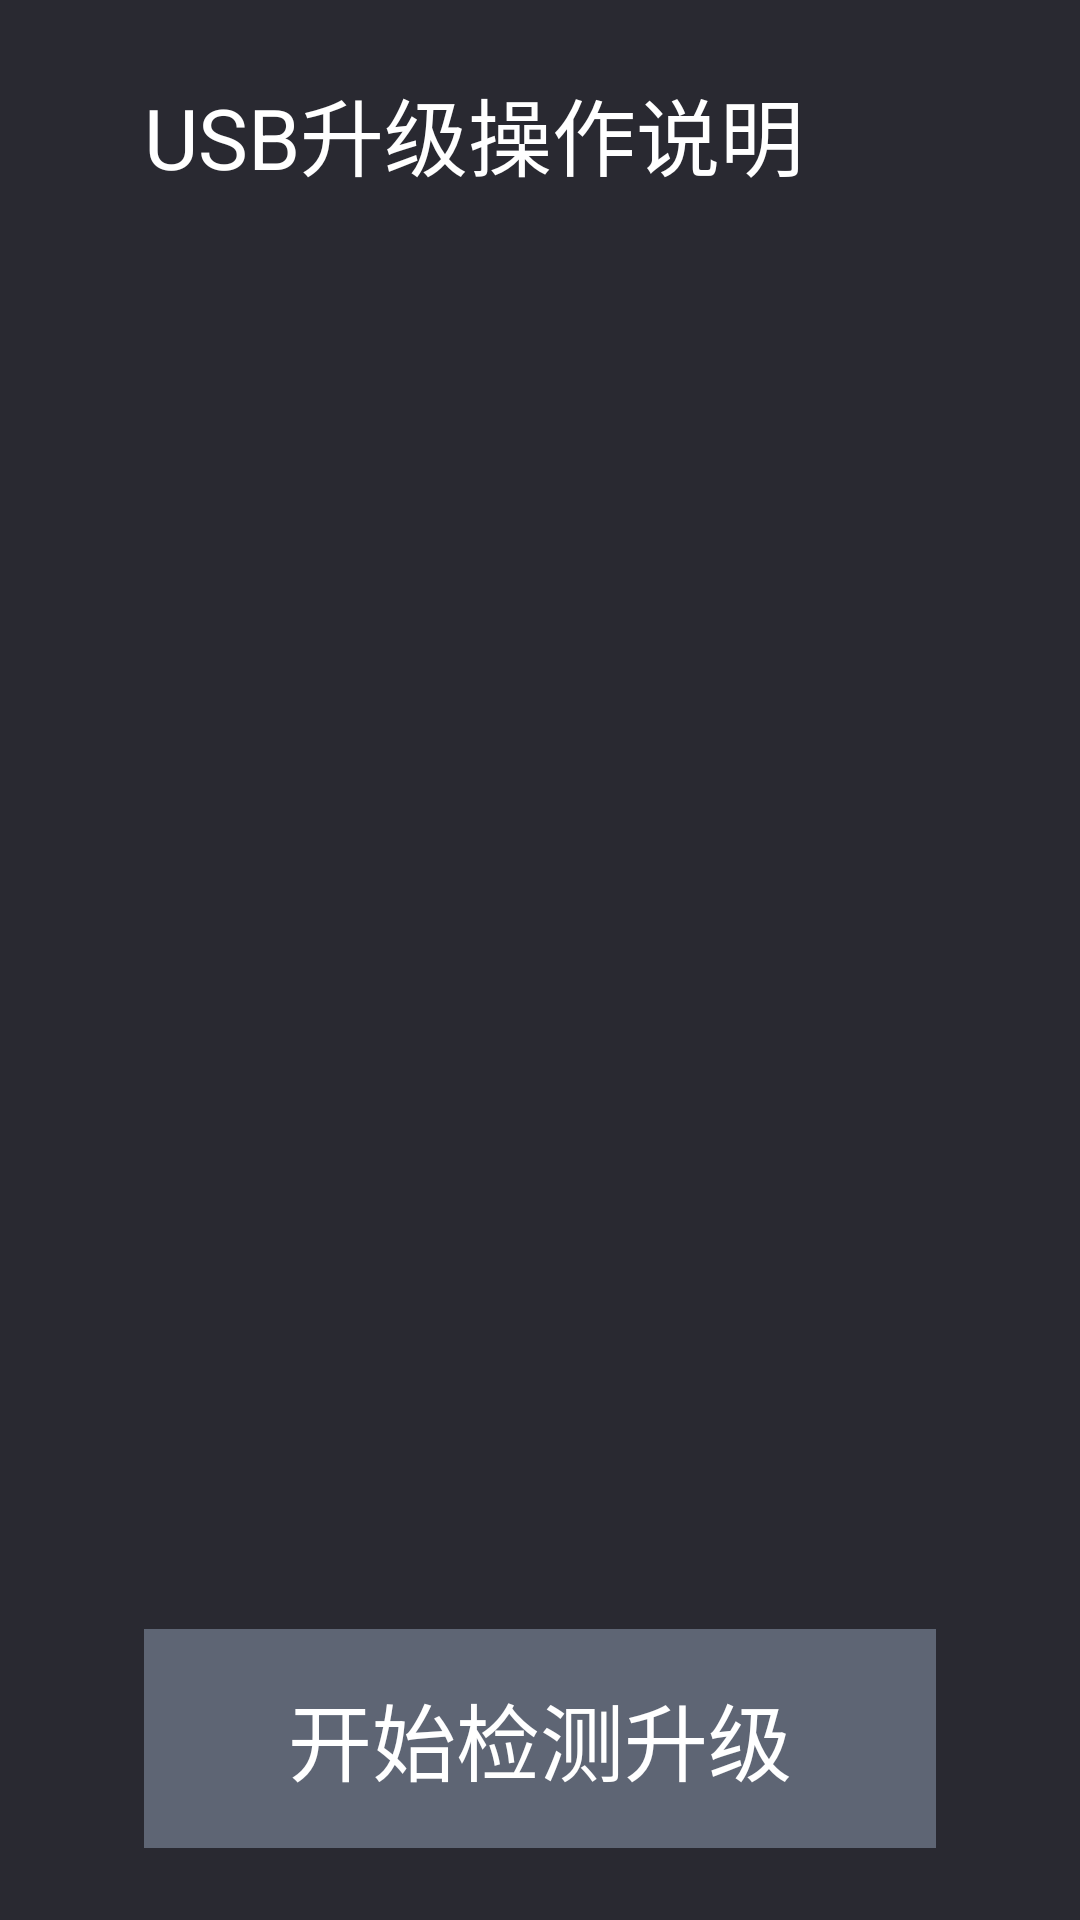

Layout XML and referenced resources for this Android screen:
<!-- AndroidManifest.xml: application theme EngineeringModeStyle -->
<!-- res/layout/fragment_usb_upgrade.xml -->
<?xml version="1.0" encoding="utf-8"?>
<RelativeLayout xmlns:android="http://schemas.android.com/apk/res/android"
    android:orientation="vertical"
    android:background="@color/background_color"
    android:layout_width="match_parent"
    android:layout_height="match_parent">
    <TextView
        android:textSize="28sp"
        android:textColor="@android:color/white"
        android:id="@+id/tv_title"
        android:layout_width="match_parent"
        android:layout_height="wrap_content"
        android:layout_marginTop="24dp"
        android:text="@string/usb_upgrade_explain_title"
        android:layout_marginStart="48dp"
        android:layout_marginEnd="48dp"/>
    <TextView
        android:textSize="22sp"
        android:textColor="@android:color/white"
        android:id="@+id/tv_content"
        android:scrollbars="horizontal"
        android:layout_width="match_parent"
        android:layout_height="wrap_content"
        android:layout_marginTop="24dp"
        android:layout_marginBottom="24dp"
        android:text="@string/usb_upgrade_explain_content"
        android:layout_above="@+id/btn_check"
        android:layout_below="@+id/tv_title"
        android:layout_alignStart="@+id/tv_title"
        android:layout_alignEnd="@+id/tv_title"/>
    <Button
        android:textSize="28sp"
        android:textColor="@android:color/white"
        android:id="@+id/btn_check"
        android:background="@drawable/tab_btn_bg_selector"
        android:paddingTop="16dp"
        android:paddingBottom="16dp"
        android:layout_width="wrap_content"
        android:layout_height="wrap_content"
        android:layout_marginBottom="24dp"
        android:text="@string/usb_upgrade_start_check_upgrade"
        android:layout_alignParentBottom="true"
        android:layout_centerHorizontal="true"
        android:paddingStart="48dp"
        android:paddingEnd="48dp"/>
</RelativeLayout>
<!-- resources referenced by this layout -->
<resources>
  <color name="background_color">#292931</color>
  <!-- drawable tab_btn_bg_selector (drawable) -->
  <?xml version="1.0" encoding="utf-8"?>
  <selector xmlns:android="http://schemas.android.com/apk/res/android">
      <item
          android:state_pressed="true"
          android:drawable="@color/item_module_btn_color_p"/>
      <item android:drawable="@color/item_module_btn_color_n"/>
  </selector>
  <string name="usb_upgrade_explain_content" />
  <string name="usb_upgrade_explain_title">USB升级操作说明</string>
  <string name="usb_upgrade_start_check_upgrade">开始检测升级</string>
  <style name="EngineeringModeStyle" parent="">
          <item name="android:windowBackground">@color/background_color</item>
          <item name="android:windowNoTitle">true</item>
          <item name="android:windowActionBar">false</item>
          <item name="android:splitMotionEvents">false</item>
          <item name="android:windowEnableSplitTouch">false</item>
          <item name="windowActionBar">false</item>
          <item name="windowNoTitle">true</item>
      </style>
  <color name="item_module_btn_color_p">#33ccddff</color>
  <color name="item_module_btn_color_n">#5e6574</color>
</resources>
